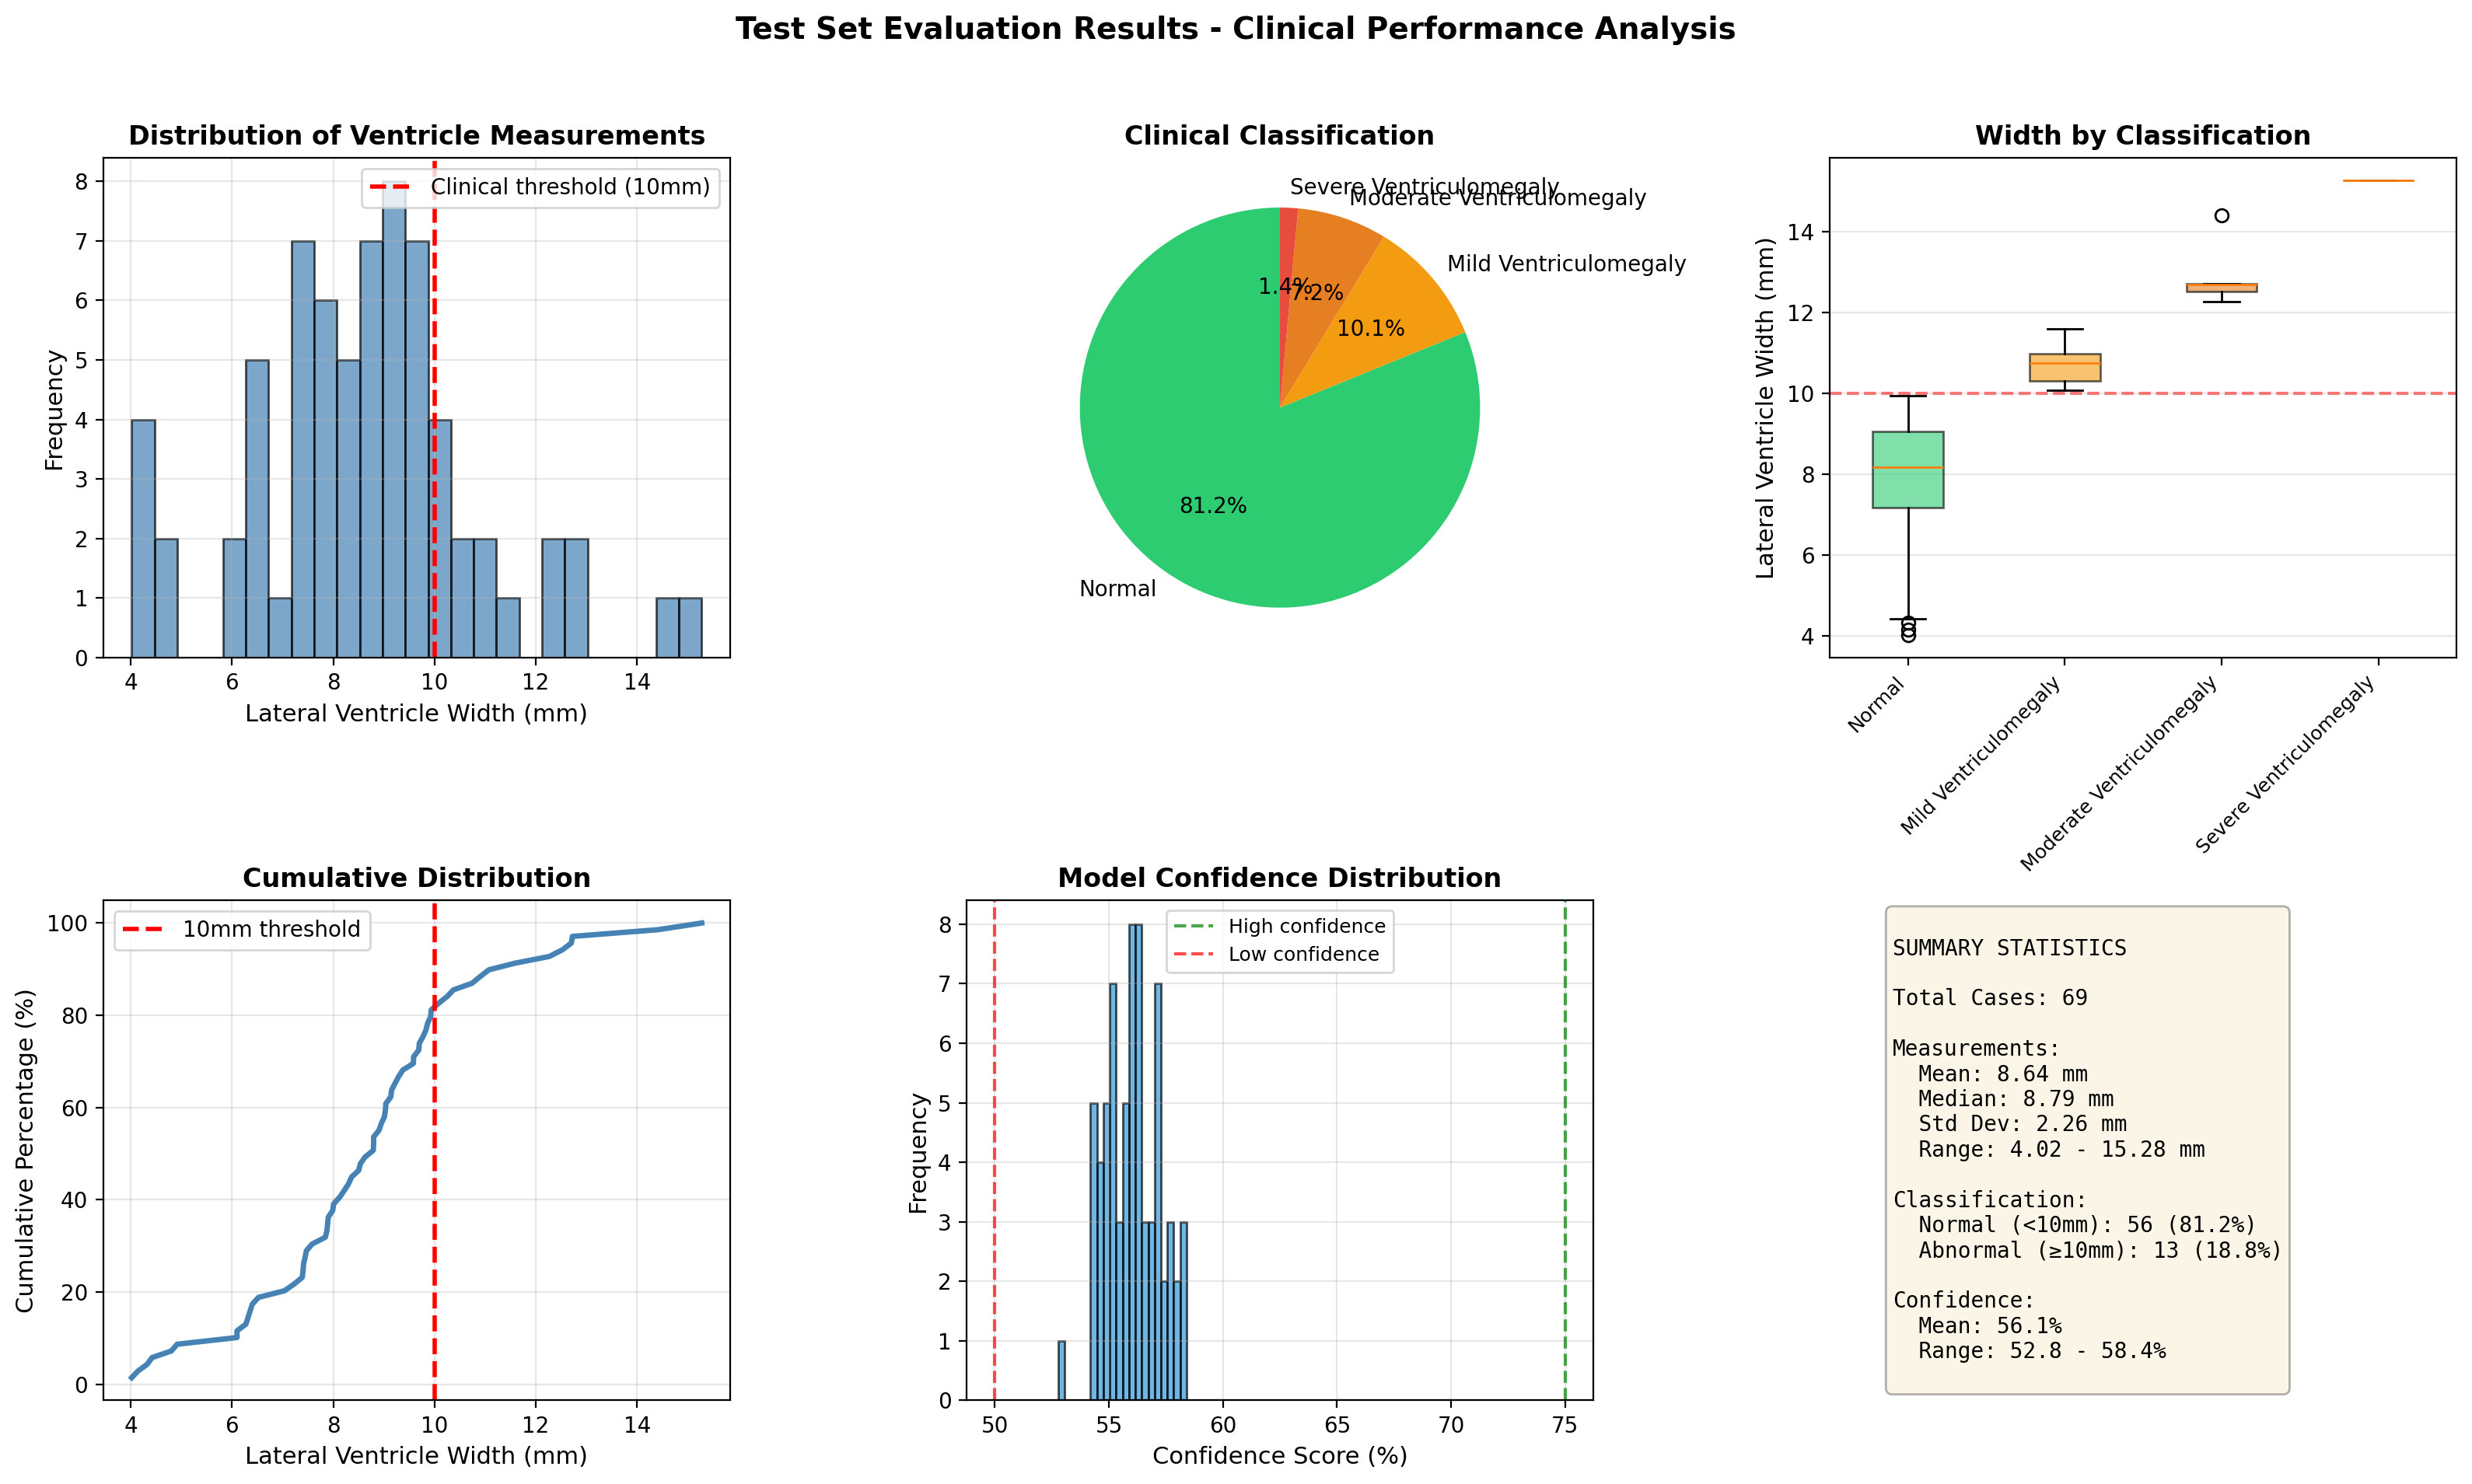

Data behind this chart, as committed beside it:
filename, lateral_ventricle_width_mm, vhr_percentage, ventricle_area_mm2, brain_area_mm2, ventricle_diameter_mm, brain_diameter_mm, classification, severity_score, confidence, high_confidence, low_confidence_warning
Patient01301_Plane3_3_of_7, 8.129, 3.811, 48.29, 2534, 7.841, 56.8, Normal, 0, 58.1, False, False
Patient01652_Plane3_1_of_2, 4.806, 0.4993, 7.939, 3180, 3.179, 63.64, Normal, 0, 57.46, False, False
Patient01710_Plane3_4_of_5, 11.59, 3.828, 71.14, 3717, 9.517, 68.79, Mild Ventriculomegaly, 1, 57.98, False, False
Patient01535_Plane3_3_of_3, 9.773, 4.562, 78.17, 3427, 9.977, 66.06, Normal, 0, 55.51, False, False
Patient01224_Plane3_1_of_4, 8.01, 3.215, 40.57, 2524, 7.187, 56.69, Normal, 0, 56.64, False, False
Patient01610_Plane3_7_of_9, 12.7, 6.268, 129.3, 4125, 12.83, 72.47, Moderate Ventriculomegaly, 2, 54.42, False, False
Patient01570_Plane3_2_of_3, 6.319, 5.276, 34.13, 1294, 6.592, 40.59, Normal, 0, 54.68, False, False
Patient00873_Plane3_3_of_3, 6.36, 5.082, 26.99, 1062, 5.862, 36.77, Normal, 0, 55.71, False, False
Patient00746_Plane3_4_of_6, 8.798, 4.147, 52.91, 2552, 8.207, 57, Normal, 0, 56.38, False, False
Patient00945_Plane3_4_of_4, 7.902, 3.945, 44.36, 2249, 7.515, 53.51, Normal, 0, 54.44, False, False
Patient01098_Plane3_6_of_7, 14.41, 1.687, 82.33, 9760, 10.24, 111.5, Moderate Ventriculomegaly, 2, 55.22, False, False
Patient01016_Plane3_3_of_4, 12.27, 1.204, 70.87, 11776, 9.499, 122.4, Moderate Ventriculomegaly, 2, 55.14, False, False
Patient01478_Plane3_3_of_12, 7.415, 2.282, 35.97, 3152, 6.768, 63.35, Normal, 0, 56.11, False, False
Patient00714_Plane3_7_of_8, 9.7, 6.881, 78.08, 2270, 9.971, 53.76, Normal, 0, 55.04, False, False
Patient01489_Plane3_2_of_2, 9.583, 1.72, 44.98, 5231, 7.568, 81.61, Normal, 0, 56.39, False, False
Patient01139_Plane3_4_of_6, 8.362, 4.235, 55.15, 2604, 8.38, 57.58, Normal, 0, 56.03, False, False
Patient00804_Plane3_1_of_5, 8.798, 4.148, 55.88, 2694, 8.435, 58.57, Normal, 0, 57.14, False, False
Patient01123_Plane3_4_of_4, 10.37, 2.069, 59.15, 5717, 8.678, 85.32, Mild Ventriculomegaly, 1, 57.58, False, False
Patient01204_Plane3_3_of_3, 9.031, 4.452, 53.36, 2397, 8.243, 55.25, Normal, 0, 56.3, False, False
Patient01594_Plane3_1_of_1, 8.218, 3.698, 45.46, 2458, 7.608, 55.95, Normal, 0, 57.65, False, False
Patient01023_Plane3_3_of_4, 7.389, 4.471, 51.39, 2299, 8.089, 54.11, Normal, 0, 55.91, False, False
Patient01782_Plane3_1_of_2, 9.373, 5.235, 58.81, 2247, 8.653, 53.49, Normal, 0, 58.41, False, False
Patient01043_Plane3_4_of_4, 7.845, 3.98, 60.37, 3033, 8.767, 62.15, Normal, 0, 54.98, False, False
Patient00823_Plane3_2_of_4, 7.405, 4.133, 52.23, 2528, 8.155, 56.73, Normal, 0, 55.27, False, False
Patient01115_Plane3_2_of_4, 6.101, 3.428, 23.02, 1343, 5.414, 41.36, Normal, 0, 55.75, False, False
Patient01372_Plane3_2_of_8, 7.89, 6.597, 53.51, 1622, 8.254, 45.45, Normal, 0, 57.24, False, False
Patient01413_Plane3_4_of_4, 7.445, 3.782, 46.15, 2440, 7.666, 55.74, Normal, 0, 54.28, False, False
Patient01400_Plane3_2_of_3, 9.865, 3.549, 56.14, 3164, 8.455, 63.47, Normal, 0, 57.55, False, False
Patient01562_Plane3_1_of_1, 12.53, 3.829, 87.17, 4554, 10.54, 76.14, Moderate Ventriculomegaly, 2, 56.07, False, False
Patient01718_Plane3_4_of_4, 10.9, 4.862, 86.28, 3549, 10.48, 67.23, Mild Ventriculomegaly, 1, 56.49, False, False
Patient01712_Plane3_2_of_5, 11.07, 5.064, 90.32, 3567, 10.72, 67.39, Mild Ventriculomegaly, 1, 56.35, False, False
Patient00863_Plane3_2_of_3, 10.08, 5.172, 70.44, 2724, 9.47, 58.89, Mild Ventriculomegaly, 1, 58.29, False, False
Patient01758_Plane3_2_of_2, 9.689, 4.12, 61.24, 2973, 8.83, 61.52, Normal, 0, 56.92, False, False
Patient00832_Plane3_2_of_3, 4.327, 9.071, 19.08, 420.7, 4.929, 23.14, Normal, 0, 54.38, False, False
Patient01234_Plane3_1_of_6, 9.831, 5.66, 70.13, 2478, 9.449, 56.17, Normal, 0, 56.64, False, False
Patient01139_Plane3_2_of_6, 9.152, 4.933, 58.23, 2361, 8.61, 54.83, Normal, 0, 57.26, False, False
Patient00778_Plane3_2_of_5, 7.876, 3.689, 46.43, 2518, 7.689, 56.62, Normal, 0, 56.96, False, False
Patient00822_Plane3_4_of_6, 7.038, 2.824, 38.95, 2759, 7.042, 59.27, Normal, 0, 55.46, False, False
Patient01070_Plane3_6_of_6, 7.99, 3.469, 49.23, 2838, 7.918, 60.11, Normal, 0, 55.87, False, False
Patient01389_Plane3_1_of_2, 8.503, 3.82, 51.25, 2684, 8.078, 58.45, Normal, 0, 55.51, False, False
Patient01250_Plane3_2_of_2, 7.471, 2.229, 32.1, 2879, 6.393, 60.55, Normal, 0, 55.93, False, False
Patient00831_Plane3_1_of_1, 4.021, 10.07, 15.03, 298.7, 4.375, 19.5, Normal, 0, 54.27, False, False
Patient01429_Plane3_1_of_2, 9.04, 1.854, 36.3, 3917, 6.799, 70.62, Normal, 0, 55.96, False, False
Patient00769_Plane3_3_of_3, 4.423, 8.042, 20.69, 514.5, 5.132, 25.59, Normal, 0, 55.26, False, False
Patient01191_Plane3_2_of_4, 10.74, 5.833, 80.59, 2763, 10.13, 59.31, Mild Ventriculomegaly, 1, 56.4, False, False
Patient01379_Plane3_2_of_2, 8.629, 3.156, 39.8, 2522, 7.118, 56.67, Normal, 0, 54.9, False, False
Patient01434_Plane3_3_of_6, 8.791, 2.899, 37.1, 2560, 6.873, 57.09, Normal, 0, 54.95, False, False
Patient01777_Plane3_4_of_4, 9.289, 3.582, 65.07, 3633, 9.102, 68.02, Normal, 0, 54.95, False, False
Patient01013_Plane3_1_of_4, 7.227, 1.036, 21.76, 4203, 5.264, 73.16, Normal, 0, 57.11, False, False
Patient01730_Plane3_2_of_3, 8.537, 3.084, 57.18, 3708, 8.532, 68.71, Normal, 0, 54.58, False, False
Patient01318_Plane3_1_of_3, 9.588, 3.273, 59.97, 3665, 8.738, 68.31, Normal, 0, 56.15, False, False
Patient01772_Plane3_1_of_1, 9.219, 4.545, 58.48, 2573, 8.629, 57.24, Normal, 0, 56.35, False, False
Patient01019_Plane3_4_of_4, 8.303, 3.882, 45.37, 2338, 7.601, 54.56, Normal, 0, 55.65, False, False
Patient01215_Plane3_4_of_4, 6.101, 4.659, 29.62, 1272, 6.141, 40.24, Normal, 0, 56.43, False, False
Patient01553_Plane3_7_of_7, 6.524, 3.312, 37.2, 2246, 6.882, 53.48, Normal, 0, 54.57, False, False
Patient01505_Plane3_3_of_3, 10.25, 3.196, 64.12, 4012, 9.036, 71.48, Mild Ventriculomegaly, 1, 57.04, False, False
Patient01777_Plane3_3_of_4, 9.934, 3.521, 61.57, 3498, 8.854, 66.73, Normal, 0, 57.04, False, False
Patient00736_Plane3_5_of_5, 9.01, 3.657, 54.41, 2975, 8.323, 61.55, Normal, 0, 56.78, False, False
Patient01677_Plane3_2_of_3, 15.28, 2.717, 123.7, 9103, 12.55, 107.7, Severe Ventriculomegaly, 3, 57.19, False, False
Patient01151_Plane3_13_of_13, 8.949, 1.039, 34.6, 6661, 6.638, 92.09, Normal, 0, 57.74, False, False
... 9 more rows
